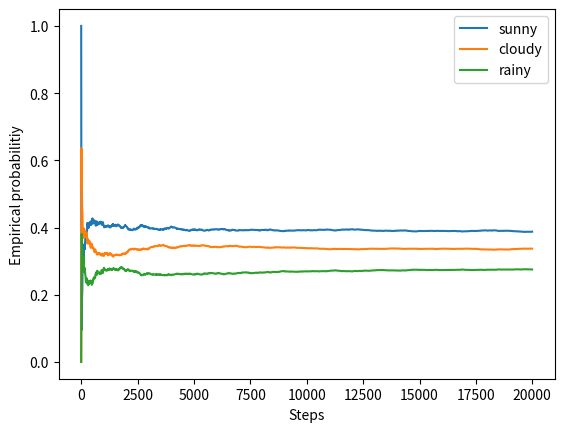

Source code (Python):
import numpy as np
import matplotlib.pyplot as plt


state_space = ("sunny", "cloudy", "rainy")

transition_matrix = np.array(((0.6, 0.3, 0.1), (0.3, 0.4, 0.3), (0.2, 0.3, 0.5)))

n_steps = 20000
states = [0]
for i in range(n_steps):
    states.append(np.random.choice((0, 1, 2), p=transition_matrix[states[-1]]))
states = np.array(states)

average_every = 10
time_steps = range(1, n_steps, average_every)

plot = 0
if plot:
    plt.figure()
    for i, label in enumerate(state_space):
        empirical_probabilities = [np.sum(states[:t] == i) / t for t in time_steps]
        plt.plot(time_steps, empirical_probabilities, label=label)
    plt.legend()
    plt.xlabel("Steps")
    plt.ylabel("Empirical probabilitiy")
    plt.show()
state_space = ("sunny", "cloudy", "rainy")

transition_matrix = np.array(((0.6, 0.3, 0.1), (0.3, 0.4, 0.3), (0.2, 0.3, 0.5)))

n_steps = 20000
states = [0]
for i in range(n_steps):
    states.append(np.random.choice((0, 1, 2), p=transition_matrix[states[-1]]))
states = np.array(states)

average_every = 10
time_steps = range(1, n_steps, average_every)

plt.figure()
for i, label in enumerate(state_space):
    empirical_probabilities = [np.sum(states[:t] == i) / t for t in time_steps]
    plt.plot(time_steps, empirical_probabilities, label=label)
plt.legend()
plt.xlabel("Steps")
plt.ylabel("Empirical probabilitiy")
plt.show()
